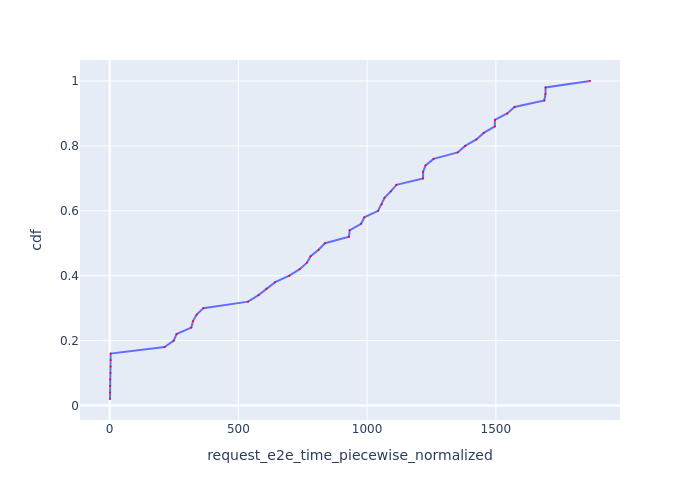

The data file committed next to this chart (first rows):
Request Id, request_e2e_time_piecewise_normalized, cdf
0_0, 1.245, 0.02
0_6, 1.29, 0.04
0_5, 1.398, 0.06
0_4, 1.907, 0.08
0_1, 3.125, 0.1
0_2, 3.583, 0.12
0_7, 3.726, 0.14
0_3, 3.765, 0.16
0_8, 213.4, 0.18
0_9, 248.9, 0.2
0_10, 259.7, 0.22
0_11, 316.9, 0.24
0_12, 323.9, 0.26
0_13, 338, 0.28
0_14, 364, 0.3
0_15, 537.6, 0.32
0_16, 578.3, 0.34
0_17, 609.1, 0.36
0_18, 643, 0.38
0_19, 697.8, 0.4
0_20, 738.3, 0.42
0_21, 766.6, 0.44
0_22, 780.6, 0.46
0_23, 811.7, 0.48
0_24, 836.4, 0.5
0_25, 929.7, 0.52
0_26, 932.1, 0.54
0_28, 976.7, 0.56
0_27, 989.2, 0.58
0_29, 1043, 0.6
0_30, 1057, 0.62
0_31, 1068, 0.64
0_33, 1092, 0.66
0_32, 1114, 0.68
0_34, 1217, 0.7
0_36, 1218, 0.72
0_35, 1227, 0.74
0_37, 1258, 0.76
0_38, 1352, 0.78
0_39, 1381, 0.8
0_40, 1425, 0.82
0_41, 1453, 0.84
0_42, 1496, 0.86
0_43, 1496, 0.88
0_44, 1544, 0.9
0_45, 1573, 0.92
0_48, 1688, 0.94
0_46, 1693, 0.96
0_47, 1693, 0.98
0_49, 1866, 1.0
